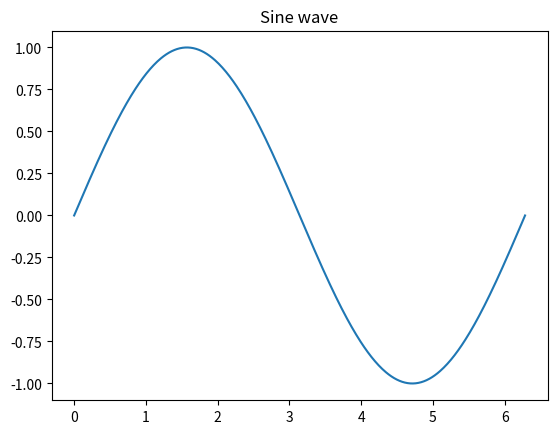

The matplotlib source for this figure:
# %%
import numpy as np
import matplotlib.pyplot as plt

# %%
x = np.linspace(0, 2 * np.pi, 500)
y = np.sin(x)

# %%
plt.plot(x, y)
plt.title("Sine wave")
plt.show()
